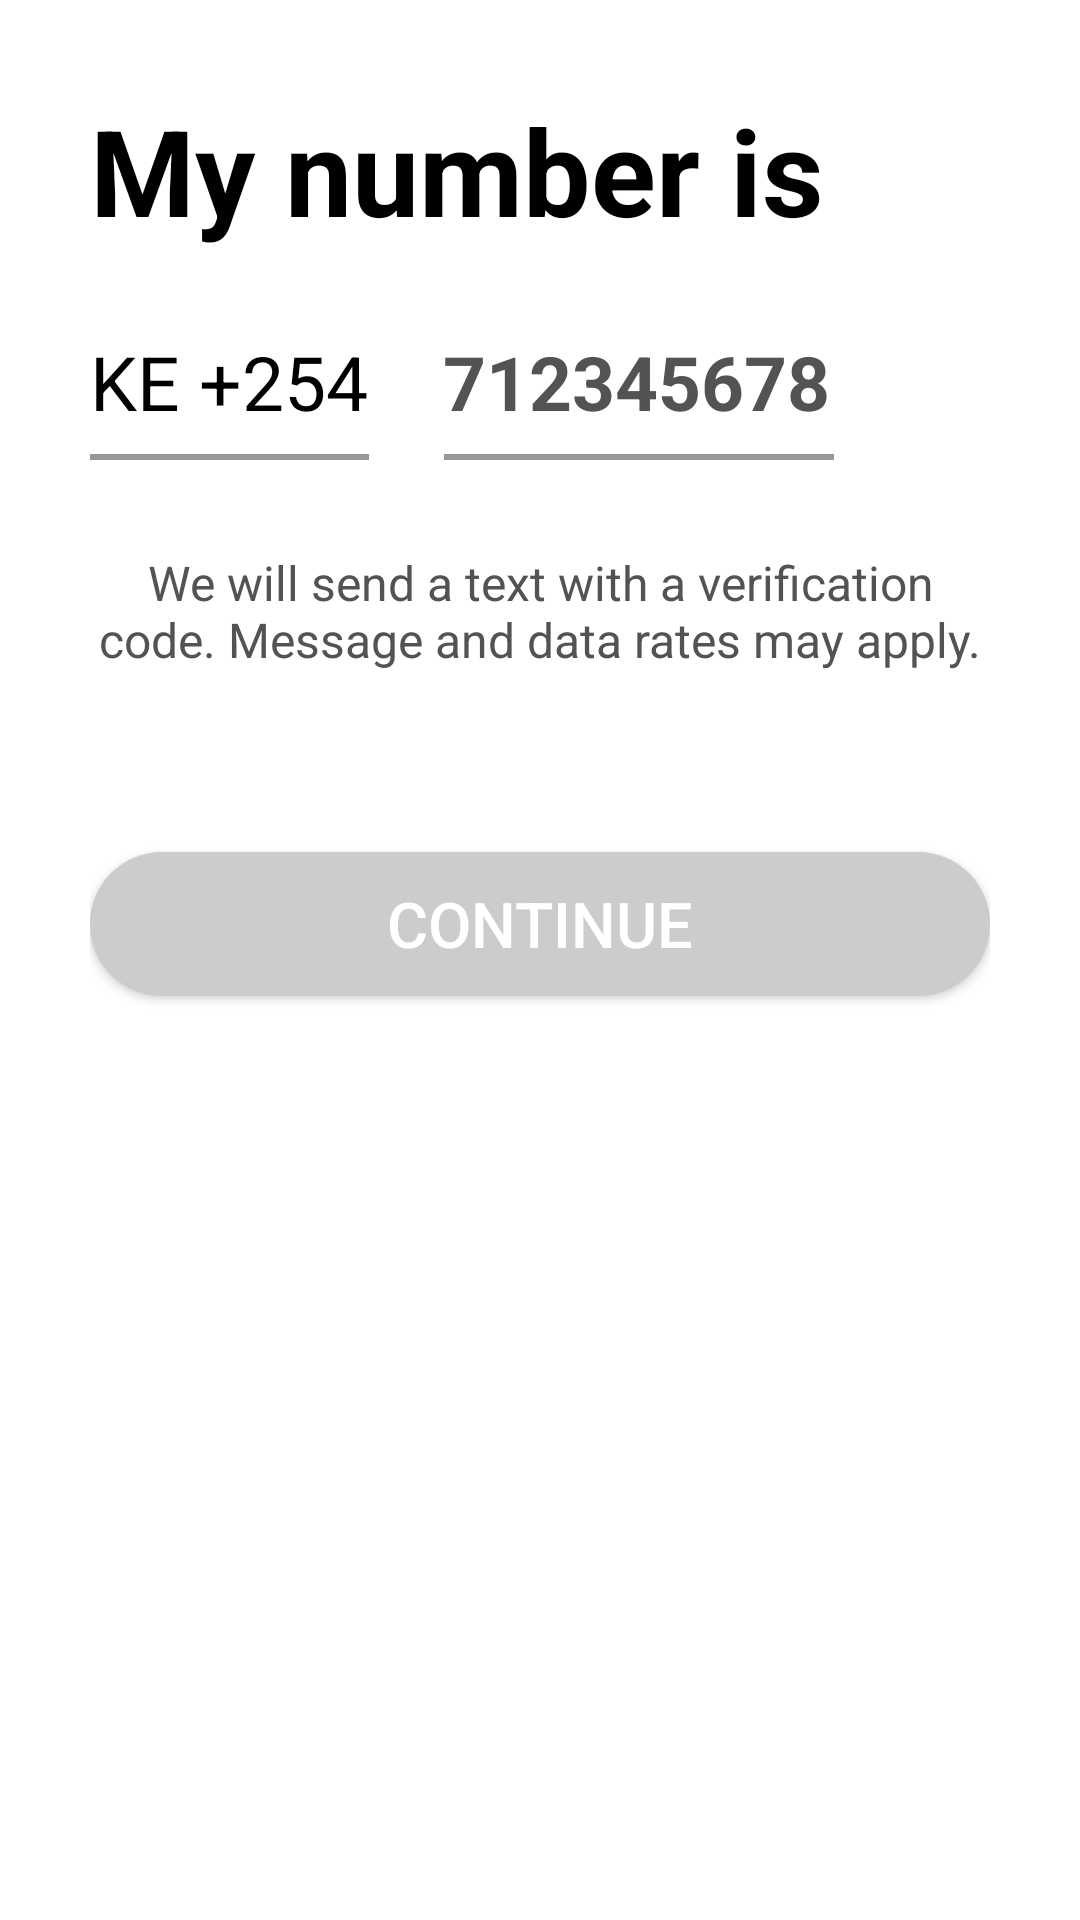

Here is an Android app screen rendered from its layout file. Give the layout XML and the strings, colors and styles it references.
<!-- AndroidManifest.xml: activity theme Theme.Transparent -->
<!-- res/layout/activity_send_otp.xml -->
<?xml version="1.0" encoding="utf-8"?>
<ScrollView xmlns:android="http://schemas.android.com/apk/res/android"
    xmlns:app="http://schemas.android.com/apk/res-auto"
    xmlns:tools="http://schemas.android.com/tools"
    android:layout_width="match_parent"
    android:layout_height="match_parent"
    android:overScrollMode="never"
    android:scrollbars="none"
    android:background="?attr/colorPrimary"
    android:fitsSystemWindows="true"
    tools:context=".SendOTPActivity">

    <LinearLayout
        android:layout_height="wrap_content"
        android:layout_width="match_parent"
        android:orientation="vertical"
        android:layout_margin="30dp">

        <TextView
            android:layout_width="wrap_content"
            android:layout_height="wrap_content"
            android:text="@string/my_number_is"
            android:textColor="?attr/textAppearanceHeadline1"
            android:textSize="40sp"
            android:textStyle="bold"/>


        <LinearLayout
            android:layout_height="wrap_content"
            android:layout_width="match_parent"
            android:layout_marginTop="20dp"
            android:orientation="horizontal">

            <TextView
                android:layout_width="wrap_content"
                android:layout_height="40dp"
                android:gravity="center"
                android:text="@string/ke_254"
                android:textColor="?attr/textAppearanceBody1"
                android:textSize="25sp"
                />

            <EditText
                android:id="@+id/inputMobile"
                android:layout_width="wrap_content"
                android:layout_height="48dp"
                android:layout_marginStart="25dp"
                android:background="@color/transparent"
                android:hint="@string/_712345678"
                android:imeOptions="actionDone"
                android:importantForAutofill="no"
                android:inputType="number"
                android:maxLength="9"
                android:textColor="?attr/textAppearanceBody1"
                android:textColorHint="?attr/textAppearanceBody2"
                android:textSize="25sp"
                android:textStyle="bold" />
        </LinearLayout>

        <View
            android:layout_width="93dp"
            android:layout_height="2dp"
            android:layout_marginTop="0dp"
            android:layout_marginEnd="208dp"
            android:background="@color/light_grey" />

        
            <View
                android:layout_width="130dp"
                android:layout_height="2dp"
                android:layout_marginStart="118dp"
                android:layout_marginTop="-2.4dp"
                android:background="@color/light_grey"/>

        <TextView
            android:layout_width="match_parent"
            android:layout_height="wrap_content"
            android:gravity="center"
            android:text="@string/we_will_send_a_text_with_a_verification_code_message_and_data_rates_may_apply"
            android:textColor="?attr/textAppearanceBody2"
            android:textSize="16sp"
            android:layout_marginTop="30dp"/>
        <FrameLayout
            android:layout_width="match_parent"
            android:layout_height="wrap_content">

            <Button
                android:id="@+id/SendOtp"
                android:layout_width="300dp"
                android:layout_height="wrap_content"
                android:layout_gravity="center_horizontal"
                android:layout_marginTop="60dp"
                android:layout_marginBottom="40dp"
                android:background="@drawable/disabled_button_background"
                android:text="@string/continue_txt"
                android:textColor="?attr/textAppearanceButton"
                android:textSize="21sp" />
            <ProgressBar
                android:id="@+id/progressBar"
                android:layout_marginTop="10dp"
                android:layout_width="40dp"
                android:layout_height="40dp"
                android:layout_gravity="center"
                android:visibility="gone"
                />
        </FrameLayout>


    </LinearLayout>
</ScrollView>
<!-- resources referenced by this layout -->
<resources>
  <color name="light_grey">#959896</color>
  <color name="transparent">#00ffffff</color>
  <!-- drawable disabled_button_background (drawable) -->
  <?xml version="1.0" encoding="utf-8"?>
  <shape xmlns:android="http://schemas.android.com/apk/res/android"
      android:shape="rectangle">
  
      <solid android:color="@color/disabled_button"/>
      <corners android:radius="30dp"/>
  
  </shape>
  <string name="_712345678">712345678</string>
  <string name="continue_txt">CONTINUE</string>
  <string name="ke_254">KE +254</string>
  <string name="my_number_is">My number is</string>
  <string name="we_will_send_a_text_with_a_verification_code_message_and_data_rates_may_apply">We will send a text with a verification code. Message and data rates may apply.</string>
  <style name="Theme.Transparent" parent="Theme.AppCompat.DayNight.NoActionBar">
          <item name="colorPrimary">@color/white</item>
          <item name="colorPrimaryVariant">@color/white</item>
          <item name="colorOnPrimary">@color/my_green</item>
          
          <item name="colorSecondary">@color/my_green</item>
          <item name="colorSecondaryVariant">@color/my_green</item>
          <item name="colorOnSecondary">@color/my_green</item>
          <item name="textAppearanceBody1">@color/black</item>
          <item name="textAppearanceBody2">@color/dark_grey</item>
          <item name="textAppearanceButton">@color/white</item>
          <item name="textAppearanceHeadline1">@color/black</item>
          <item name="textAppearanceCaption">@color/dark_grey</item>
  
          <item name="android:statusBarColor" tools:targetApi="l">?attr/colorPrimary</item>
          <item name="android:windowLightStatusBar">true</item>
  
  
      </style>
  <color name="disabled_button">#CCCCCC</color>
  <color name="white">#FFFFFFFF</color>
  <color name="my_green">#3d7254</color>
  <color name="black">#FF000000</color>
  <color name="dark_grey">#535353</color>
</resources>
